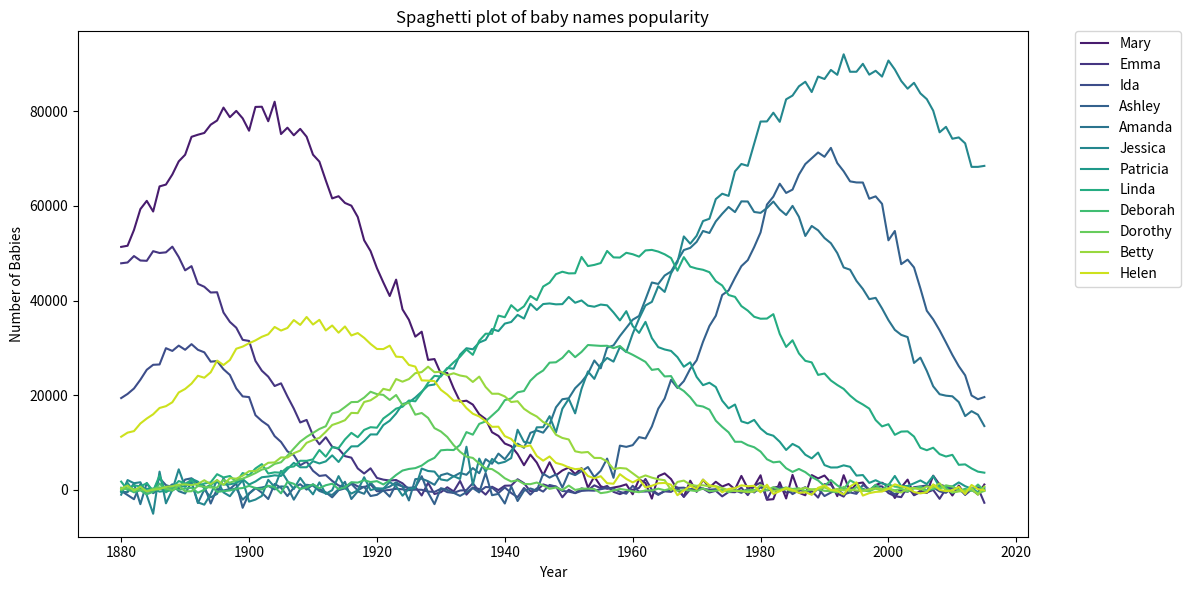
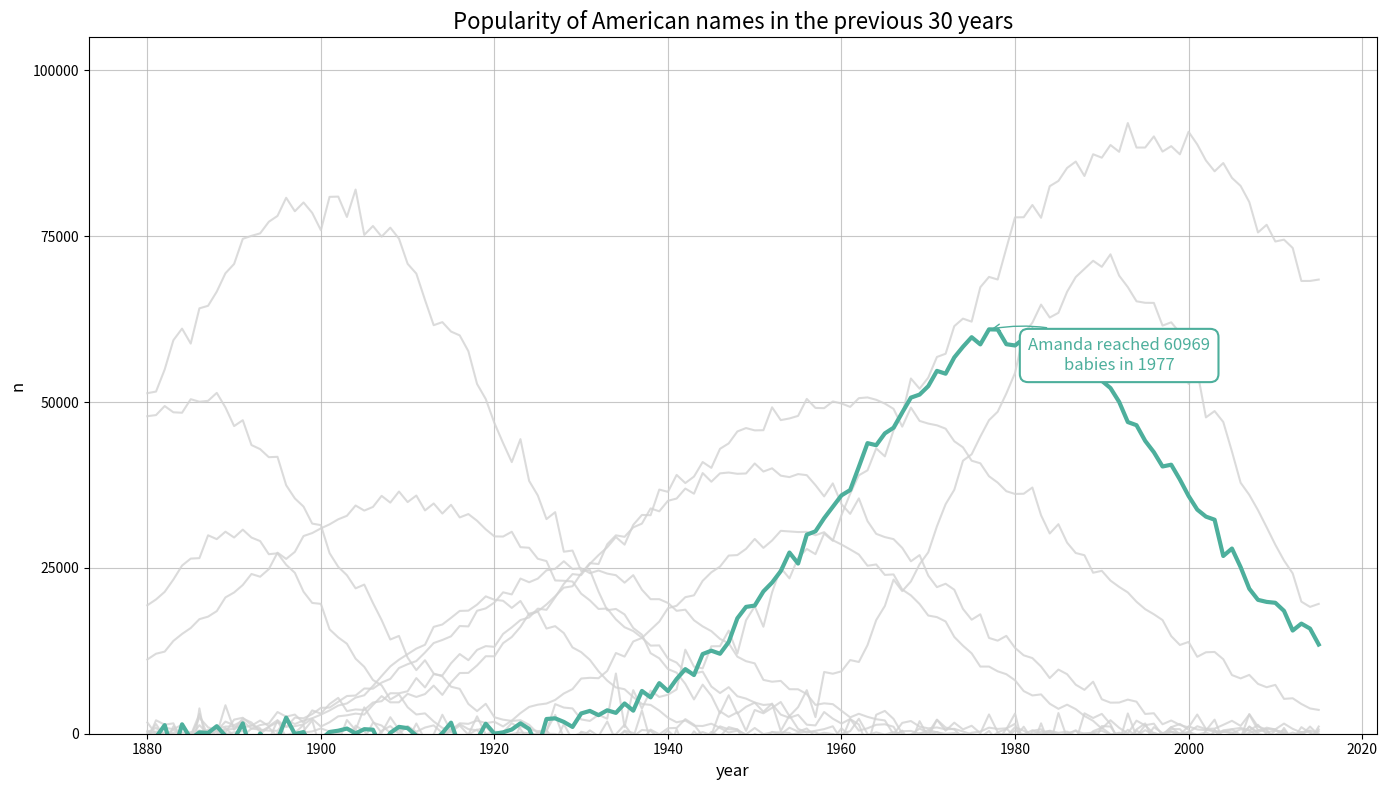
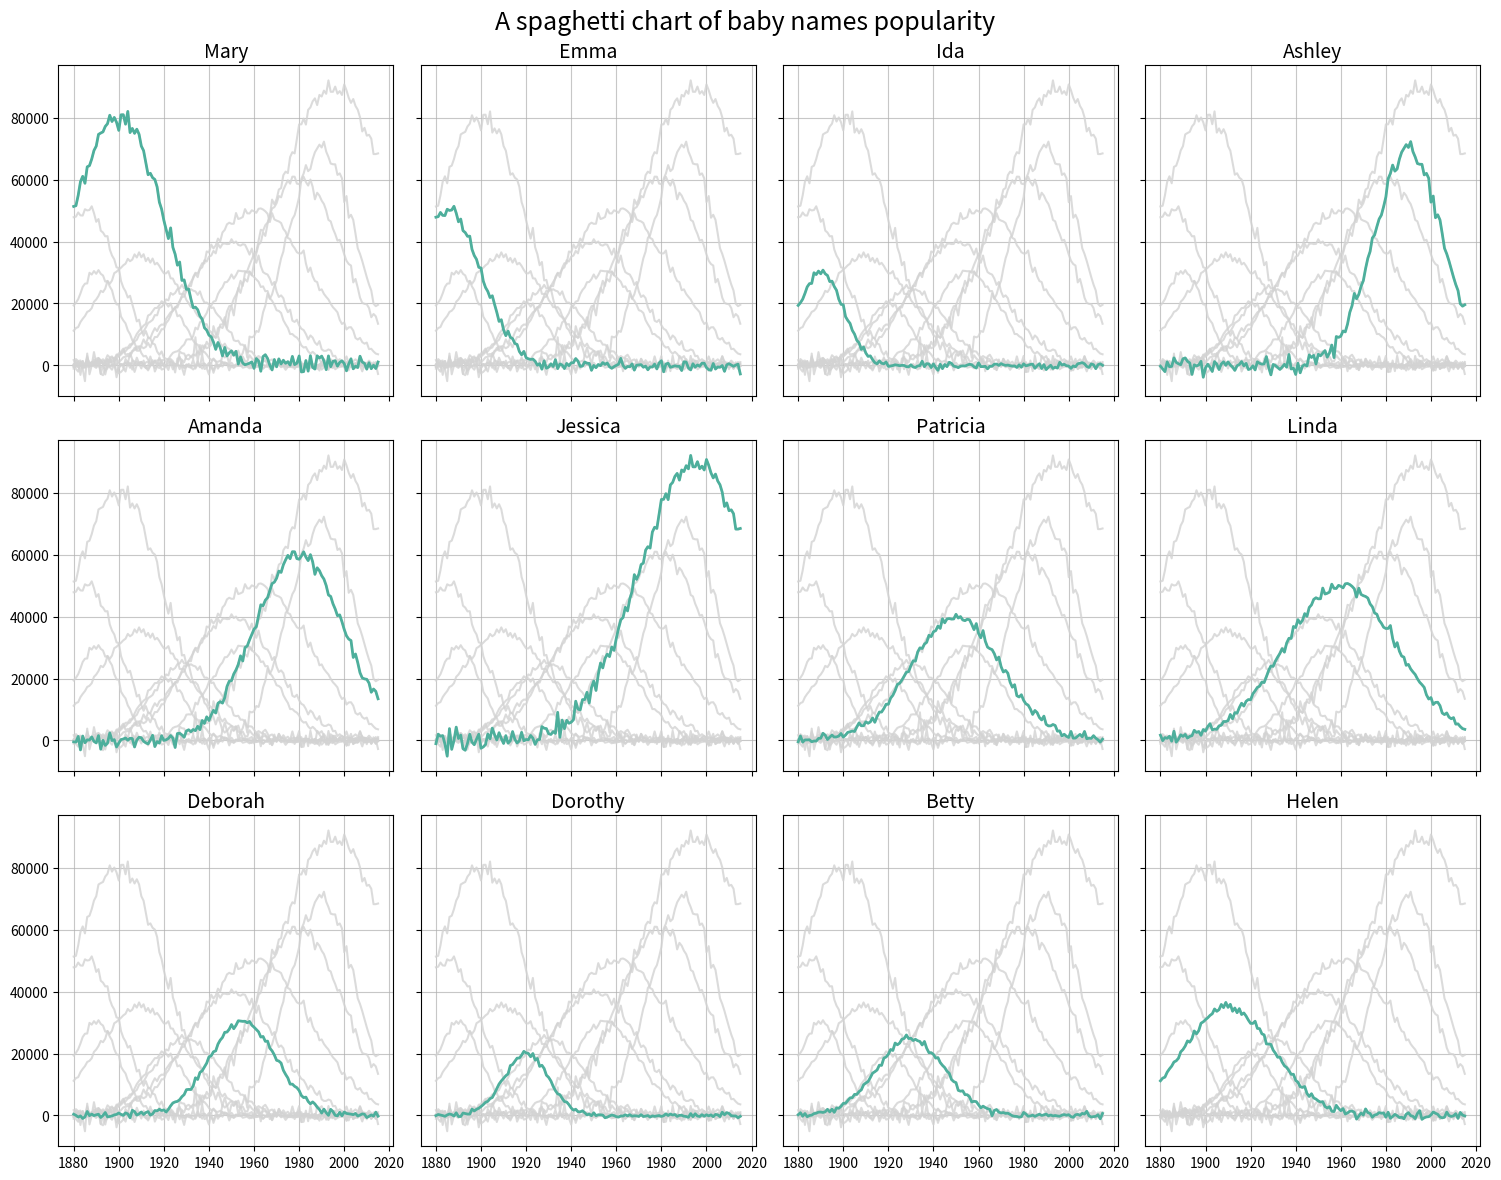

Write the Python code that produced these figures, in order.
# 28/02/2025
# Author: Camilo Jara Do Nascimento.

# %% [markdown]
# ## Import libraries

# %%
import pandas as pd
import numpy as np
import matplotlib.pyplot as plt
import seaborn as sns

# Set the random seed for reproducibility
np.random.seed(0)

# %% [markdown]
# ## Generate data

# %%
# Example data (imitating the 'babynames' dataset)
years = np.arange(1880, 2016)
names = ["Mary", "Emma", "Ida", "Ashley", "Amanda", "Jessica", "Patricia", "Linda", "Deborah", "Dorothy", "Betty", "Helen"]

# Function to generate a popularity trend for a name
def generate_trend(years, peak_year, peak_value, spread):
    trend = peak_value * np.exp(-0.5 * ((years - peak_year) / spread) ** 2)
    # Add a small random noise to each point
    noise = np.random.normal(0, peak_value * 0.02, len(years))  # 2% of peak_value as noise
    return trend + noise

# Generate data with more realistic trends
data = pd.DataFrame({
    'year': np.tile(years, len(names)),
    'name': np.repeat(names, len(years)),
    'n': np.concatenate([
        generate_trend(years, 1900, 80000, 20),  # Mary
        generate_trend(years, 1885, 50000, 15),  # Emma
        generate_trend(years, 1890, 30000, 10),  # Ida
        generate_trend(years, 1990, 70000, 15),  # Ashley
        generate_trend(years, 1980, 60000, 20),  # Amanda
        generate_trend(years, 1995, 90000, 25),  # Jessica
        generate_trend(years, 1950, 40000, 20),  # Patricia
        generate_trend(years, 1960, 50000, 25),  # Linda
        generate_trend(years, 1955, 30000, 15),  # Deborah
        generate_trend(years, 1920, 20000, 10),  # Dorothy
        generate_trend(years, 1930, 25000, 15),  # Betty
        generate_trend(years, 1910, 35000, 20)   # Helen
    ])
})

# %% [markdown]
# ## Useful Plots

# %% [markdown]
# ### The Spaghetti plot

# %%
# Basic spaghetti plot
plt.figure(figsize=(12, 6))
sns.lineplot(data=data, x='year', y='n', hue='name', legend='full', palette='viridis')
plt.title("Spaghetti plot of baby names popularity")
plt.xlabel("Year")
plt.ylabel("Number of Babies")
plt.legend(bbox_to_anchor=(1.05, 1), loc='upper left', borderaxespad=0)
plt.tight_layout()
plt.show()

# %%
plot_name = "Amanda"

# Create the plot
plt.figure(figsize=(14, 8))
# Plot all names in light gray first
for name in names:
    if name != plot_name:
        subset = data[data['name'] == name]
        plt.plot(subset['year'], subset['n'], color='lightgray', alpha=0.8)
# Highlight selected name in teal
highlight_data = data[data['name'] == plot_name]
plt.plot(highlight_data['year'], highlight_data['n'], color='#4daf9c', linewidth=3)

# /////////////////////////////////////////////////////////
#! Annotation (optional)
# Get maximum value and its year for the highlighted name
max_idx = highlight_data['n'].idxmax()
max_year = highlight_data.loc[max_idx, 'year']
max_value = int(highlight_data.loc[max_idx, 'n'])
# Calculate annotation position (slightly offset from the maximum)
annotation_x = max_year + 15  # 15 years to the right
annotation_y = max_value * 0.9  # 90% of the max height
plt.annotate(f"{plot_name} reached {max_value}\nbabies in {int(max_year)}",
            xy=(max_year, max_value),  # Arrow points to max value
            xytext=(annotation_x, annotation_y),  # Text position
            bbox=dict(boxstyle="round,pad=0.5", fc="#ffffff", ec="#4daf9c", lw=1.5, alpha=1),
            color="#4daf9c",
            fontsize=12,
            ha='center',
            arrowprops=dict(arrowstyle="->", connectionstyle="arc3,rad=0.2", color="#4daf9c"))
# /////////////////////////////////////////////////////////

# Set figure configurations: title, labels, grid, lims, ticks.
plt.title("Popularity of American names in the previous 30 years", fontsize=16)
plt.xlabel("year", fontsize=12)
plt.ylabel("n", fontsize=12)
plt.grid(alpha=0.7)
plt.ylim(0, 105000)
plt.yticks([0, 25000, 50000, 75000, 100000])
plt.tight_layout()
plt.show()

# %%
# Create a grid of subplots with 3 rows and 4 columns
fig, axes = plt.subplots(3, 4, figsize=(15, 12), sharex=True, sharey=True)
axes = axes.flatten()  # Flatten the 2D array of axes for easier iteration

# Plot each name in its own subplot
for i, name in enumerate(names):
    ax = axes[i]
    
    # Plot all names in light gray as background
    for other_name in names:
        other_data = data[data['name'] == other_name]
        ax.plot(other_data['year'], other_data['n'], color='lightgray', alpha=0.8)
    
    # Highlight the current name in teal
    highlight_data = data[data['name'] == name]
    ax.plot(highlight_data['year'], highlight_data['n'], color='#4daf9c', linewidth=2)
    
    # Set subplot configurations and customize appearance
    ax.set_title(name, fontsize=14)
    ax.grid(alpha=0.7)

# Set main title and fig configurations
fig.suptitle("A spaghetti chart of baby names popularity", fontsize=18, y=0.98)
fig.tight_layout()
plt.show()


